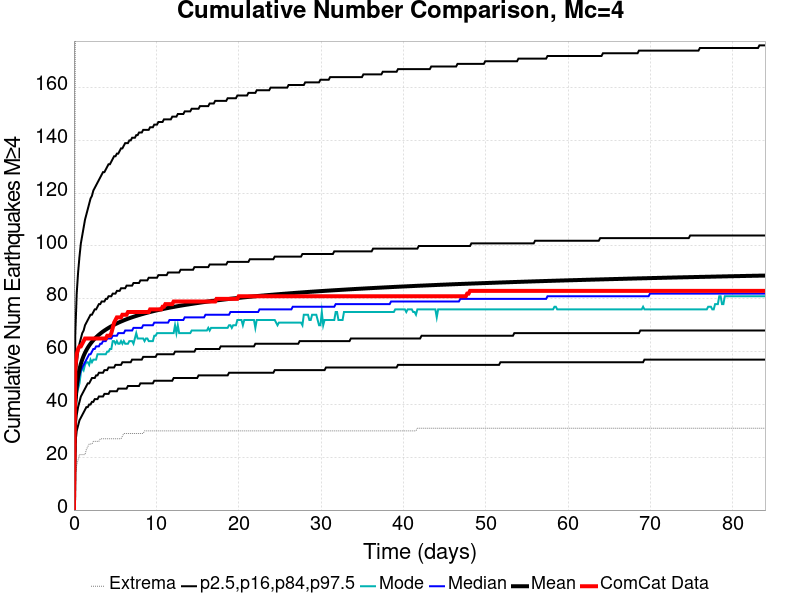

The data file committed next to this chart (first rows):
Time (days), ComCat Data, Simulation Mean, Simulation Median, Simulation Mode, Simulation Minimum, Simulation Maximum, 2.5 %-ile, 16 %-ile, 84 %-ile, 97.5 %-ile
0.0, 0.0, 0.0, 0.0, 0.0, 0.0, 0.0, 0.0, 0.0, 0.0, 0.0
0.1682, 54.0, 40.25, 39.0, 37.0, 13.0, 177.0, 25.0, 31.0, 48.0, 67.0
0.3364, 59.0, 46.94, 45.0, 44.0, 17.0, 263.0, 30.0, 36.0, 55.0, 82.0
0.5046, 61.0, 50.73, 48.0, 46.0, 19.0, 294.0, 32.0, 39.0, 60.0, 90.0
0.6728, 62.0, 53.37, 51.0, 48.0, 21.0, 316.0, 34.0, 41.0, 63.0, 96.0
0.8409, 62.0, 55.39, 53.0, 52.0, 21.0, 332.0, 35.0, 43.0, 65.0, 101.0
1.009, 63.0, 57.02, 54.0, 54.0, 21.0, 341.0, 36.0, 44.0, 67.0, 104.0
1.177, 64.0, 58.4, 55.0, 53.0, 21.0, 357.0, 37.0, 45.0, 68.0, 107.0
1.346, 65.0, 59.57, 56.0, 55.0, 21.0, 363.0, 38.0, 46.0, 70.0, 110.0
1.514, 65.0, 60.59, 57.0, 56.0, 23.0, 370.0, 39.0, 47.0, 71.0, 112.0
1.682, 65.0, 61.49, 58.0, 56.0, 24.0, 376.0, 39.0, 48.0, 72.0, 114.0
1.85, 65.0, 62.3, 59.0, 55.0, 25.0, 388.0, 40.0, 48.0, 73.0, 116.0
2.018, 65.0, 63.04, 59.0, 57.0, 25.0, 391.0, 40.0, 49.0, 74.0, 118.0
2.186, 65.0, 63.71, 60.0, 56.0, 25.0, 401.0, 41.0, 50.0, 74.0, 119.0
2.355, 65.0, 64.32, 61.0, 57.0, 26.0, 405.0, 41.0, 50.0, 75.0, 121.0
2.523, 65.0, 64.9, 61.0, 57.0, 26.0, 407.0, 42.0, 50.0, 76.0, 122.0
2.691, 65.0, 65.43, 62.0, 57.0, 26.0, 410.0, 42.0, 51.0, 76.0, 123.0
2.859, 65.0, 65.92, 62.0, 59.0, 26.0, 411.0, 42.0, 51.0, 77.0, 124.0
3.027, 65.0, 66.39, 62.0, 59.0, 26.0, 412.0, 43.0, 52.0, 78.0, 125.0
3.196, 65.0, 66.82, 63.0, 59.0, 27.0, 413.0, 43.0, 52.0, 78.0, 126.0
3.364, 65.0, 67.23, 63.0, 59.0, 27.0, 414.0, 43.0, 52.0, 79.0, 127.0
3.532, 65.0, 67.62, 64.0, 59.0, 27.0, 415.0, 43.0, 52.0, 79.0, 128.0
3.7, 65.0, 67.98, 64.0, 59.0, 27.0, 418.0, 44.0, 53.0, 79.0, 128.0
3.868, 65.0, 68.33, 64.0, 59.0, 27.0, 422.0, 44.0, 53.0, 80.0, 129.0
4.037, 66.0, 68.67, 65.0, 60.0, 27.0, 423.0, 44.0, 53.0, 80.0, 130.0
4.205, 66.0, 68.99, 65.0, 60.0, 27.0, 429.0, 44.0, 54.0, 81.0, 131.0
4.373, 66.0, 69.31, 65.0, 61.0, 27.0, 429.0, 45.0, 54.0, 81.0, 131.0
4.541, 67.0, 69.6, 65.0, 61.0, 27.0, 432.0, 45.0, 54.0, 81.0, 132.0
4.709, 69.0, 69.88, 66.0, 64.0, 27.0, 436.0, 45.0, 54.0, 82.0, 133.0
4.877, 71.0, 70.17, 66.0, 64.0, 27.0, 438.0, 45.0, 54.0, 82.0, 134.0
5.046, 72.0, 70.43, 66.0, 63.0, 27.0, 442.0, 45.0, 55.0, 82.0, 134.0
5.214, 73.0, 70.69, 66.0, 64.0, 27.0, 442.0, 45.0, 55.0, 83.0, 135.0
5.382, 73.0, 70.94, 67.0, 63.0, 27.0, 444.0, 46.0, 55.0, 83.0, 135.0
5.55, 73.0, 71.19, 67.0, 63.0, 27.0, 444.0, 46.0, 55.0, 83.0, 136.0
5.718, 73.0, 71.41, 67.0, 64.0, 27.0, 444.0, 46.0, 55.0, 84.0, 137.0
5.887, 74.0, 71.63, 67.0, 63.0, 28.0, 444.0, 46.0, 56.0, 84.0, 137.0
6.055, 74.0, 71.86, 67.0, 64.0, 29.0, 447.0, 46.0, 56.0, 84.0, 138.0
6.223, 74.0, 72.07, 68.0, 63.0, 29.0, 447.0, 46.0, 56.0, 84.0, 139.0
6.391, 74.0, 72.27, 68.0, 63.0, 29.0, 448.0, 46.0, 56.0, 85.0, 139.0
6.559, 75.0, 72.47, 68.0, 63.0, 29.0, 448.0, 47.0, 56.0, 85.0, 139.0
6.728, 75.0, 72.66, 68.0, 64.0, 29.0, 448.0, 47.0, 56.0, 85.0, 140.0
6.896, 75.0, 72.85, 68.0, 64.0, 29.0, 449.0, 47.0, 56.0, 85.0, 140.0
7.064, 75.0, 73.02, 68.0, 64.0, 29.0, 450.0, 47.0, 57.0, 85.0, 141.0
7.232, 75.0, 73.2, 69.0, 63.0, 29.0, 453.0, 47.0, 57.0, 86.0, 141.0
7.4, 75.0, 73.37, 69.0, 65.0, 29.0, 456.0, 47.0, 57.0, 86.0, 141.0
7.569, 75.0, 73.54, 69.0, 67.0, 29.0, 456.0, 47.0, 57.0, 86.0, 142.0
7.737, 75.0, 73.71, 69.0, 65.0, 29.0, 458.0, 47.0, 57.0, 86.0, 142.0
7.905, 75.0, 73.87, 69.0, 65.0, 29.0, 459.0, 47.0, 57.0, 86.0, 143.0
8.073, 75.0, 74.02, 69.0, 65.0, 29.0, 461.0, 48.0, 57.0, 87.0, 143.0
8.241, 75.0, 74.17, 69.0, 65.0, 29.0, 462.0, 48.0, 57.0, 87.0, 143.0
8.409, 75.0, 74.32, 70.0, 65.0, 29.0, 462.0, 48.0, 58.0, 87.0, 144.0
8.578, 75.0, 74.47, 70.0, 64.0, 30.0, 463.0, 48.0, 58.0, 87.0, 144.0
8.746, 75.0, 74.61, 70.0, 65.0, 30.0, 463.0, 48.0, 58.0, 87.0, 144.0
8.914, 75.0, 74.75, 70.0, 65.0, 30.0, 466.0, 48.0, 58.0, 87.0, 144.0
9.082, 75.0, 74.89, 70.0, 64.0, 30.0, 467.0, 48.0, 58.0, 88.0, 144.0
9.25, 76.0, 75.03, 70.0, 64.0, 30.0, 467.0, 48.0, 58.0, 88.0, 145.0
9.419, 76.0, 75.16, 70.0, 64.0, 30.0, 468.0, 48.0, 58.0, 88.0, 145.0
9.587, 76.0, 75.29, 70.0, 64.0, 30.0, 469.0, 48.0, 58.0, 88.0, 145.0
9.755, 76.0, 75.42, 71.0, 66.0, 30.0, 470.0, 49.0, 58.0, 88.0, 146.0
9.923, 76.0, 75.54, 71.0, 66.0, 30.0, 472.0, 49.0, 58.0, 88.0, 146.0
... 440 more rows
